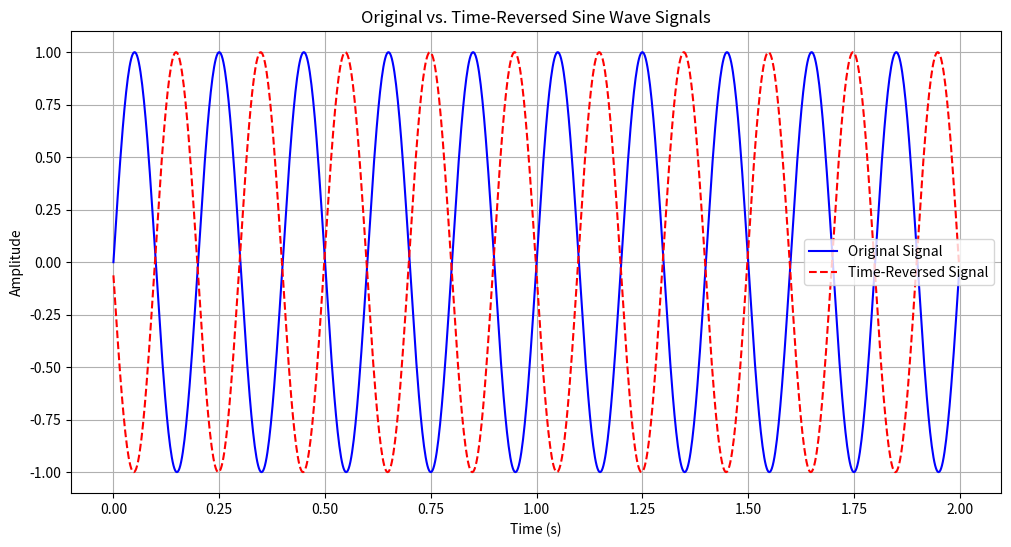

Python code for this plot:
'''a.	Generate two sine wave signals with frequencies of 5 Hz and 10 Hz
both sampled at 1000 Hz for 1 second. Add the two signals together and plot the result.'''
# import numpy as np
# import matplotlib.pyplot as plt

# sampling_rate = 1000  
# duration = 1          
# frequency1 = 5        
# frequency2 = 10       


# t = np.linspace(0, duration, int(sampling_rate * duration), endpoint=False)

# signal1 = np.sin(2 * np.pi * frequency1 * t)
# signal2 = np.sin(2 * np.pi * frequency2 * t)

# combined_signal = signal1 + signal2
# plt.figure(figsize=(12, 6)) 
# plt.plot(t, combined_signal, label='Combined Signal (5 Hz + 10 Hz)')
# plt.title('Combined Sine Wave Signals')
# plt.xlabel('Time (s)')
# plt.ylabel('Amplitude')
# plt.grid(True)
# plt.legend()
# plt.show()








'''b.	Generate a 5 Hz sine wave and a 10 Hz cosine wave, both sampled at 500 Hz for 2 seconds. 
Multiply the two signals element-wise and plot the resulting signal.'''


# import numpy as np
# import matplotlib.pyplot as plt

# sampling_rate = 500           
# frequency_sine = 5    
# frequency_cosine = 10 
# duration = 2

# t = np.linspace(0, duration, int(sampling_rate * duration), endpoint=False)
# sine_signal = np.sin(2 * np.pi * frequency_sine * t)
# cosine_signal = np.cos(2 * np.pi * frequency_cosine * t)

# resulting_signal = sine_signal * cosine_signal

# plt.figure(figsize=(12, 6)) 
# plt.plot(t, resulting_signal, label='Resulting Signal (5 Hz Sine x 10 Hz Cosine)')
# plt.title('Multiplication of Sine and Cosine Wave Signals')
# plt.xlabel('Time (s)')
# plt.ylabel('Amplitude')
# plt.grid(True)
# plt.legend()

# plt.show()










'''Generate a 5 Hz sine wave signal and shift it in time by 0.1 seconds.

Plot the original and shifted signals on the same graph for comparison.'''


# import numpy as np
# import matplotlib.pyplot as plt

# sampling_rate = 500   
# duration = 2          
# frequency = 5         
# time_shift = 0.1      

# t = np.linspace(0, duration, int(sampling_rate * duration), endpoint=False)

# original_signal = np.sin(2 * np.pi * frequency * t)

# shifted_signal = np.sin(2 * np.pi * frequency * (t - time_shift))

# plt.figure(figsize=(12, 6))
# plt.plot(t, original_signal, label='Original Sine Wave (5 Hz)', color='blue')
# plt.plot(t, shifted_signal, label=f'Shifted Sine Wave (+{time_shift} s)', color='red', linestyle='--')

# plt.title('Original vs. Time-Shifted Sine Wave Signals')
# plt.xlabel('Time (s)')
# plt.ylabel('Amplitude')
# plt.grid(True)
# plt.legend()
# plt.show()







'''Generate a 10 Hz sine wave and scale its amplitude by a factor of 3. Plot
the original and scaled signals together.'''


# import numpy as np
# import matplotlib.pyplot as plt

# sampling_rate = 500   
# duration = 2          
# frequency = 10       
# amplitude_scale = 3  

# t = np.linspace(0, duration, int(sampling_rate * duration), endpoint=False)
# original_signal = np.sin(2 * np.pi * frequency * t)
# scaled_signal = amplitude_scale * original_signal
# plt.figure(figsize=(12, 6)) 
# plt.plot(t, original_signal, label='Original Signal (Amplitude = 1)', color='blue')
# plt.plot(t, scaled_signal, label=f'Scaled Signal (Amplitude = {amplitude_scale})', color='red', linestyle='--')
# plt.title('Original vs. Amplitude-Scaled Sine Wave Signals')
# plt.xlabel('Time (s)')
# plt.ylabel('Amplitude')
# plt.grid(True)
# plt.legend()

# plt.show()










'''Generate a 5 Hz sine wave and reverse it in time. Plot the original and reversed signals on the same graph. '''
import numpy as np
import matplotlib.pyplot as plt

sampling_rate = 500   
duration = 2         
frequency = 5        

t = np.linspace(0, duration, int(sampling_rate * duration), endpoint=False)

original_signal = np.sin(2 * np.pi * frequency * t)

reversed_signal = original_signal[::-1]

plt.figure(figsize=(12, 6))
plt.plot(t, original_signal, label='Original Signal', color='blue')
plt.plot(t, reversed_signal, label='Time-Reversed Signal', color='red', linestyle='--')

plt.title('Original vs. Time-Reversed Sine Wave Signals')
plt.xlabel('Time (s)')
plt.ylabel('Amplitude')
plt.grid(True)
plt.legend()


plt.show()